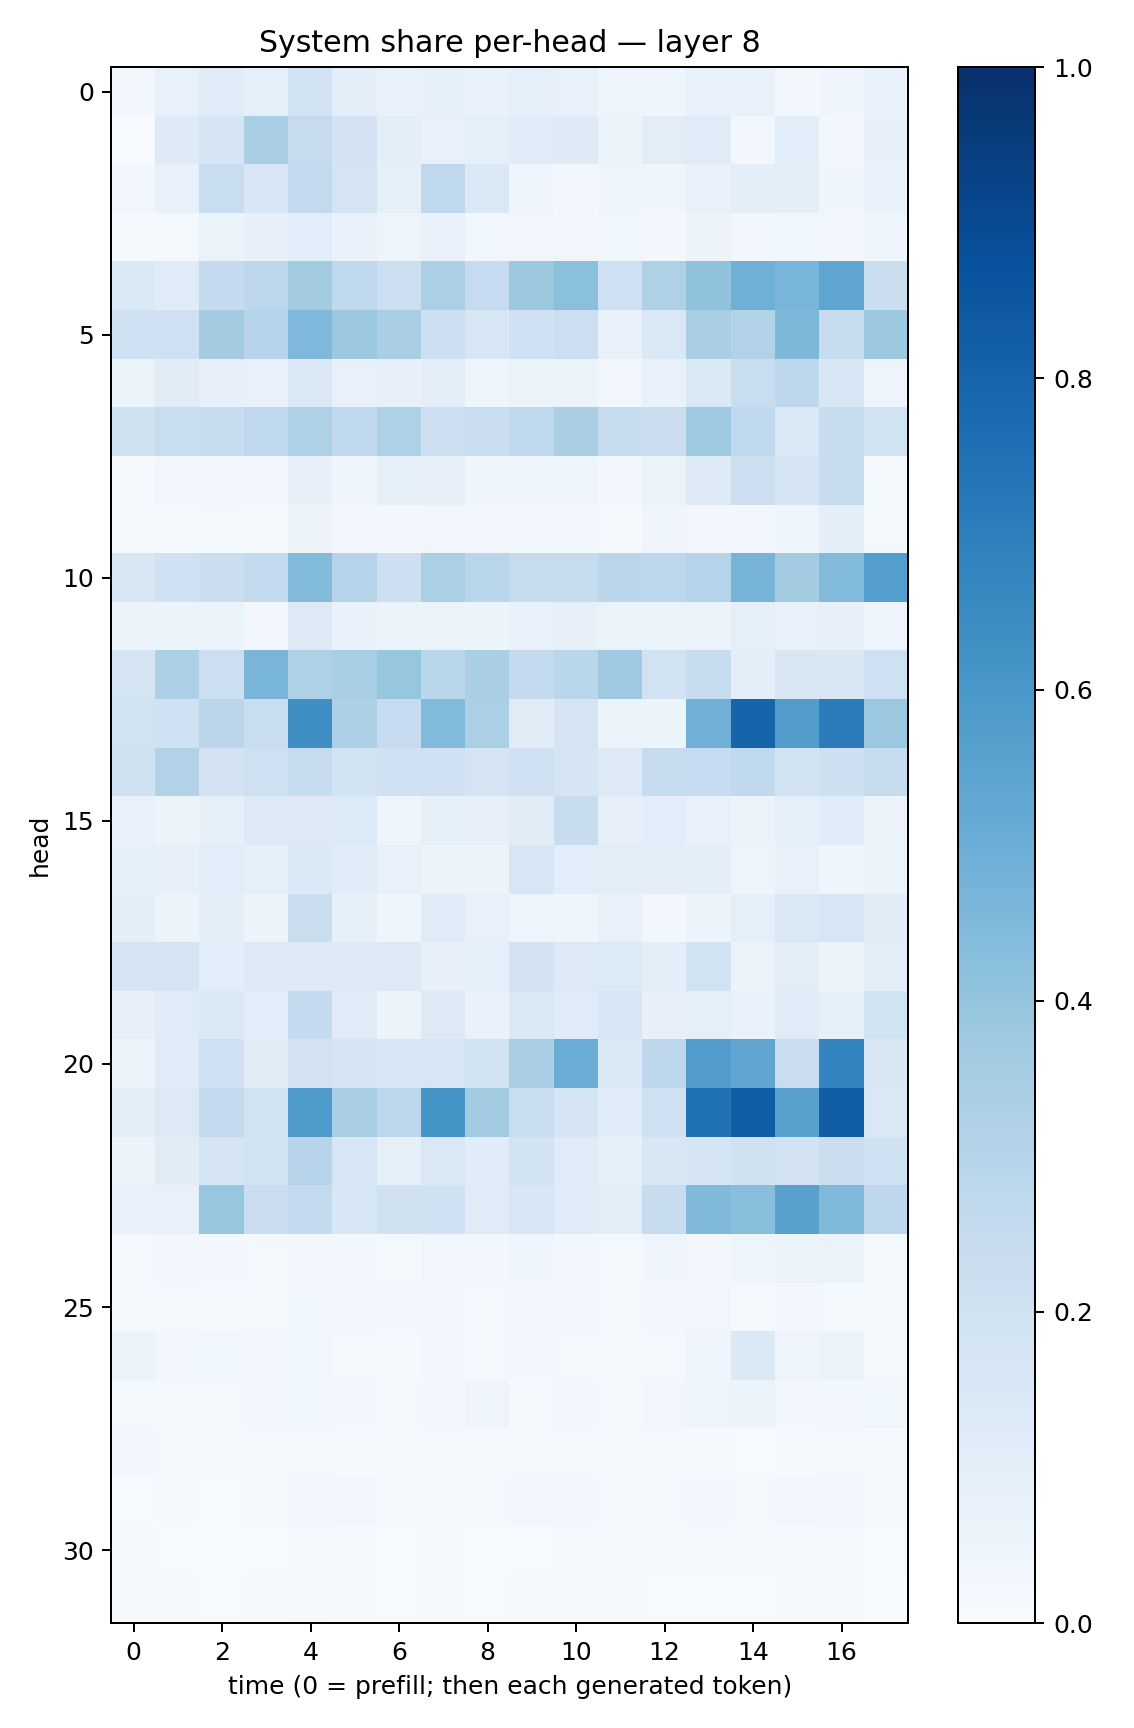

The data file committed next to this chart (first rows):
0.024268594, 0.07764822, 0.11800048, 0.09040179, 0.18900116, 0.09995229, 0.076758154, 0.08205748, 0.06846866, 0.08740917, 0.07321366, 0.045387056, 0.03936827, 0.07317347, 0.06876938, 0.02588868, 0.040285222, 0.06934458
0.007776, 0.1248, 0.1643, 0.3396, 0.2461, 0.18, 0.09852, 0.0712, 0.09225, 0.1204, 0.1232, 0.06052, 0.1028, 0.1162, 0.02629, 0.1063, 0.02966, 0.08103
0.03455, 0.07296, 0.2343, 0.1557, 0.2592, 0.1729, 0.08408, 0.2672, 0.148, 0.04535, 0.02803, 0.04242, 0.04637, 0.07097, 0.09385, 0.1003, 0.04535, 0.06682
0.01363, 0.02184, 0.06287, 0.07849, 0.1087, 0.06891, 0.04911, 0.06809, 0.03835, 0.032, 0.0316, 0.03811, 0.02731, 0.05495, 0.02968, 0.03638, 0.0283, 0.03916
0.1445, 0.1179, 0.2538, 0.2774, 0.3607, 0.2687, 0.2179, 0.3353, 0.2462, 0.378, 0.4194, 0.2091, 0.3238, 0.4088, 0.4892, 0.4669, 0.5367, 0.222
0.2012, 0.2035, 0.356, 0.295, 0.4499, 0.3755, 0.3391, 0.211, 0.1564, 0.2013, 0.2186, 0.07646, 0.1412, 0.3381, 0.3138, 0.4565, 0.2354, 0.3764
0.06354, 0.1121, 0.07913, 0.07406, 0.1457, 0.0706, 0.08048, 0.09546, 0.04644, 0.06491, 0.06112, 0.03269, 0.07133, 0.1479, 0.2335, 0.2747, 0.1599, 0.05
0.1972, 0.2338, 0.2417, 0.2692, 0.3241, 0.2628, 0.3223, 0.2112, 0.2292, 0.2634, 0.3396, 0.2363, 0.2226, 0.3744, 0.2671, 0.1471, 0.2375, 0.1912
0.01269, 0.02395, 0.03384, 0.02617, 0.07885, 0.04683, 0.08283, 0.07999, 0.03908, 0.04334, 0.0498, 0.02786, 0.06437, 0.1235, 0.214, 0.1683, 0.2352, 0.01401
0.01605, 0.0144, 0.01713, 0.01975, 0.05582, 0.02868, 0.02393, 0.03262, 0.02735, 0.02477, 0.02438, 0.0119, 0.03987, 0.02501, 0.02879, 0.04931, 0.09421, 0.02068
0.15, 0.2023, 0.2222, 0.2609, 0.4413, 0.3009, 0.213, 0.3326, 0.2858, 0.2425, 0.2434, 0.2825, 0.2812, 0.3003, 0.4716, 0.3568, 0.4448, 0.5677
0.05499, 0.0543, 0.06091, 0.02732, 0.128, 0.06792, 0.06624, 0.06424, 0.05126, 0.07228, 0.07851, 0.06295, 0.06634, 0.05835, 0.09326, 0.07351, 0.08145, 0.05068
0.1719, 0.3247, 0.2149, 0.4662, 0.3229, 0.3423, 0.392, 0.2878, 0.3393, 0.2576, 0.2869, 0.3682, 0.1876, 0.2353, 0.09551, 0.149, 0.1511, 0.2069
0.192, 0.1998, 0.2843, 0.2312, 0.636, 0.3246, 0.2481, 0.4438, 0.3346, 0.1101, 0.1742, 0.06474, 0.06121, 0.4817, 0.7987, 0.5708, 0.709, 0.3801
0.1981, 0.3141, 0.1829, 0.2079, 0.2386, 0.1861, 0.2021, 0.2055, 0.1781, 0.2024, 0.1672, 0.1326, 0.2405, 0.2498, 0.2622, 0.1865, 0.2116, 0.2369
0.07753, 0.05299, 0.08551, 0.127, 0.1321, 0.1334, 0.05051, 0.08251, 0.07921, 0.1118, 0.2411, 0.08003, 0.1066, 0.07087, 0.06382, 0.08627, 0.1153, 0.05497
0.08227, 0.08093, 0.1072, 0.0889, 0.1368, 0.1164, 0.07152, 0.06084, 0.05466, 0.1578, 0.1065, 0.105, 0.1029, 0.09573, 0.047, 0.0745, 0.04444, 0.06494
0.09665, 0.05981, 0.09761, 0.05178, 0.2214, 0.08397, 0.04427, 0.1197, 0.07164, 0.04837, 0.04277, 0.07336, 0.02722, 0.05861, 0.0887, 0.146, 0.1627, 0.11
0.1778, 0.1739, 0.1061, 0.1281, 0.1312, 0.1235, 0.1266, 0.07819, 0.08881, 0.182, 0.1305, 0.1359, 0.09616, 0.1897, 0.06579, 0.1018, 0.0511, 0.1036
0.08119, 0.1206, 0.1445, 0.1075, 0.2532, 0.1185, 0.05518, 0.1304, 0.07021, 0.148, 0.1202, 0.1599, 0.07831, 0.08664, 0.06925, 0.1208, 0.08726, 0.1879
0.05134, 0.1146, 0.2048, 0.1116, 0.1828, 0.1662, 0.1627, 0.1606, 0.1881, 0.3393, 0.5074, 0.1368, 0.2737, 0.5773, 0.5325, 0.2282, 0.6736, 0.1501
0.0989, 0.132, 0.2596, 0.1883, 0.5878, 0.3383, 0.2798, 0.617, 0.363, 0.2312, 0.1655, 0.1136, 0.207, 0.7497, 0.8271, 0.5584, 0.8214, 0.1422
0.0557, 0.1127, 0.1642, 0.1874, 0.2954, 0.1619, 0.08592, 0.1435, 0.1154, 0.1837, 0.1197, 0.08498, 0.1486, 0.1656, 0.1957, 0.1832, 0.2212, 0.2024
0.07442, 0.07334, 0.393, 0.2249, 0.254, 0.1555, 0.1955, 0.201, 0.1196, 0.1607, 0.115, 0.1028, 0.2395, 0.447, 0.4293, 0.5562, 0.4459, 0.2744
0.02031, 0.02524, 0.02434, 0.01828, 0.02991, 0.02373, 0.01732, 0.03204, 0.03029, 0.04017, 0.02358, 0.02268, 0.04003, 0.02731, 0.04898, 0.05618, 0.06636, 0.01614
0.01505, 0.01833, 0.01412, 0.01989, 0.03716, 0.02524, 0.02481, 0.03024, 0.01648, 0.02754, 0.03231, 0.02104, 0.02465, 0.03373, 0.01674, 0.02614, 0.02237, 0.01592
0.05106, 0.02528, 0.03856, 0.02385, 0.03633, 0.02026, 0.01301, 0.02577, 0.01722, 0.02685, 0.02108, 0.01545, 0.02271, 0.04833, 0.1397, 0.04859, 0.06477, 0.02098
0.01569, 0.01772, 0.02309, 0.02936, 0.03597, 0.02941, 0.02218, 0.02749, 0.04688, 0.01468, 0.02391, 0.0102, 0.03161, 0.05044, 0.05922, 0.02981, 0.02769, 0.03808
0.02821, 0.01852, 0.01228, 0.01962, 0.01815, 0.01309, 0.01343, 0.02174, 0.02115, 0.01611, 0.02311, 0.01113, 0.0191, 0.009488, 0.005436, 0.01025, 0.01895, 0.008321
0.007321, 0.01472, 0.006877, 0.01262, 0.02667, 0.0315, 0.01466, 0.02072, 0.01908, 0.02517, 0.0242, 0.01467, 0.02309, 0.03005, 0.01936, 0.03294, 0.02934, 0.009548
0.00845, 0.005208, 0.004848, 0.006003, 0.01038, 0.008228, 0.005116, 0.007973, 0.005919, 0.007786, 0.01056, 0.008995, 0.01085, 0.01107, 0.009295, 0.01401, 0.01105, 0.004524
0.008786, 0.009108, 0.005485, 0.01113, 0.01766, 0.007983, 0.005322, 0.01403, 0.006258, 0.01259, 0.009653, 0.01369, 0.007579, 0.006488, 0.006603, 0.0113, 0.01253, 0.003822
